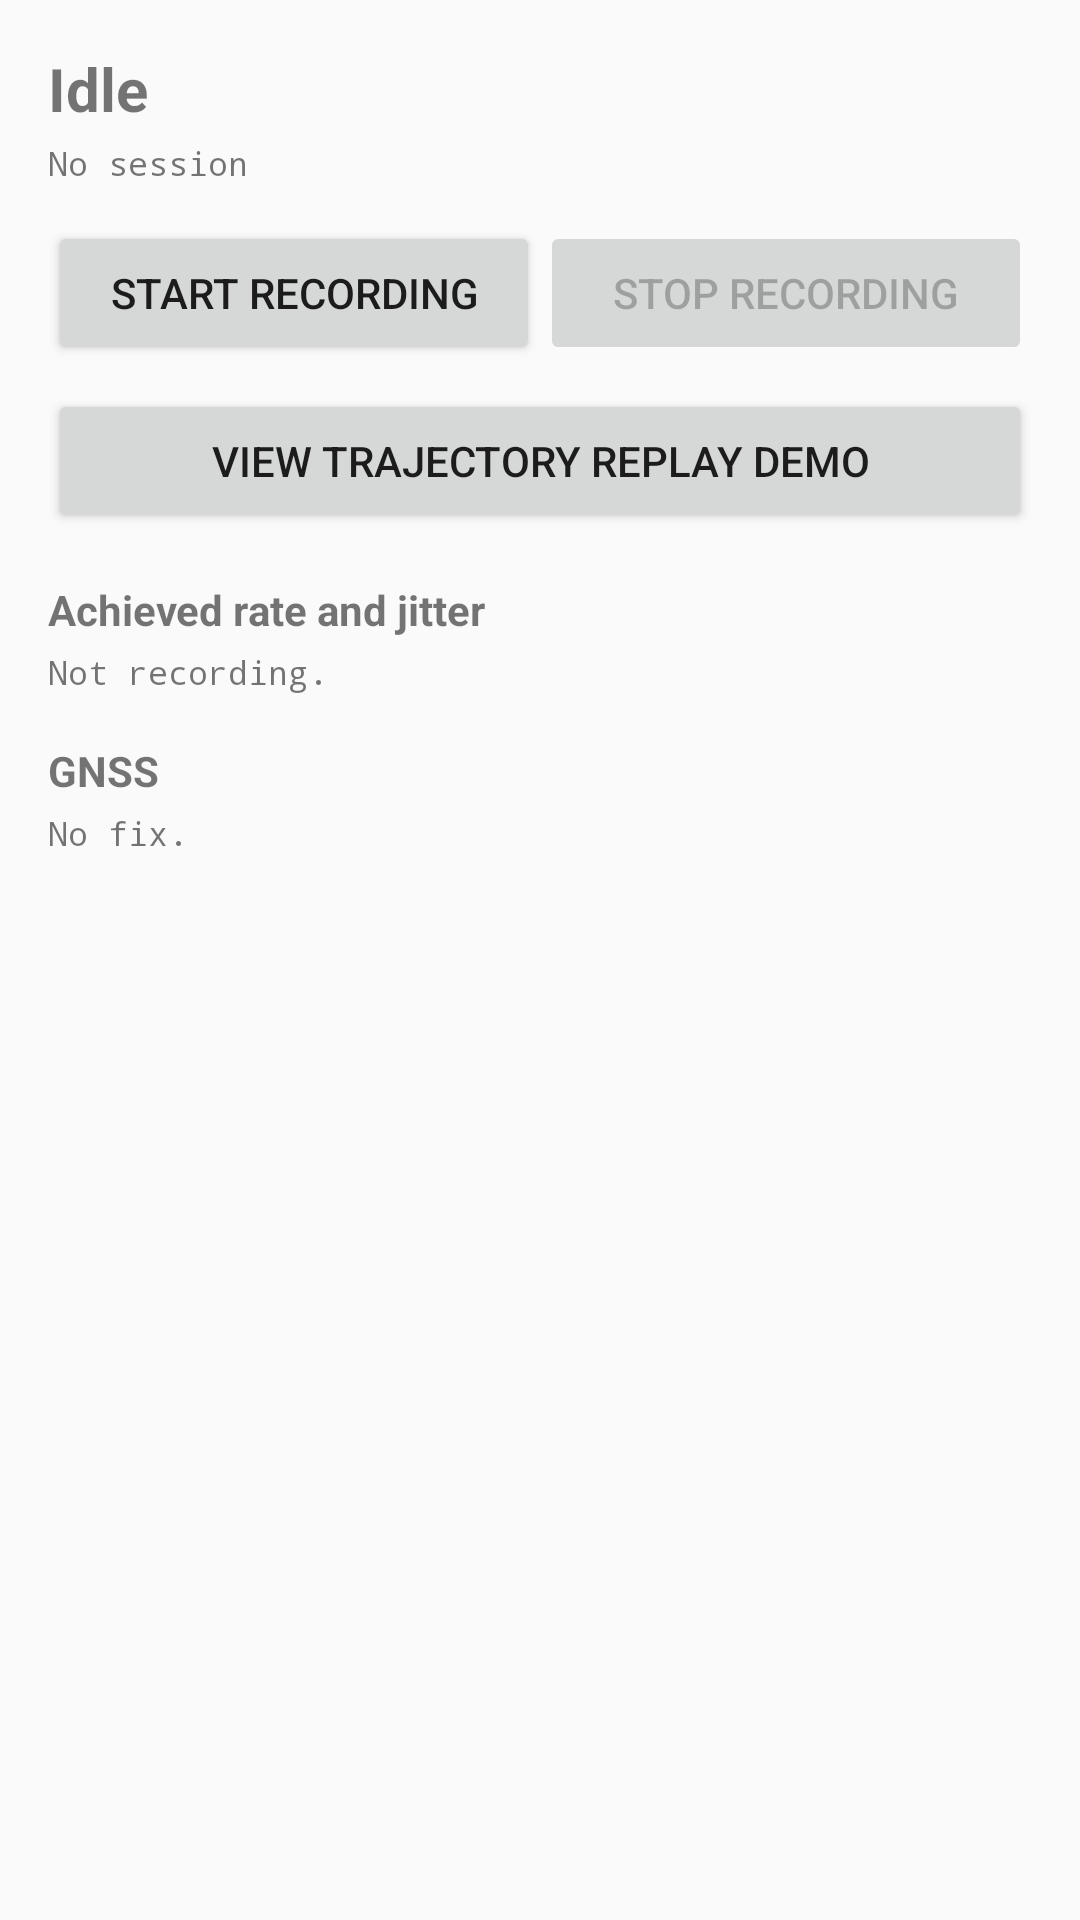

Layout XML and referenced resources for this Android screen:
<!-- AndroidManifest.xml: application theme Theme.IdrLogger -->
<!-- res/layout/activity_main.xml -->
<?xml version="1.0" encoding="utf-8"?>
<ScrollView xmlns:android="http://schemas.android.com/apk/res/android"
    android:layout_width="match_parent"
    android:layout_height="match_parent"
    android:fillViewport="true">

    <LinearLayout
        android:layout_width="match_parent"
        android:layout_height="wrap_content"
        android:orientation="vertical"
        android:padding="16dp">

        <TextView
            android:id="@+id/status"
            android:layout_width="match_parent"
            android:layout_height="wrap_content"
            android:textSize="20sp"
            android:textStyle="bold"
            android:text="Idle" />

        <TextView
            android:id="@+id/session"
            android:layout_width="match_parent"
            android:layout_height="wrap_content"
            android:layout_marginTop="4dp"
            android:fontFamily="monospace"
            android:textSize="11sp"
            android:text="No session" />

        <LinearLayout
            android:layout_width="match_parent"
            android:layout_height="wrap_content"
            android:layout_marginTop="12dp"
            android:orientation="horizontal">

            <Button
                android:id="@+id/start"
                android:layout_width="0dp"
                android:layout_height="wrap_content"
                android:layout_weight="1"
                android:text="@string/start" />

            <Button
                android:id="@+id/stop"
                android:layout_width="0dp"
                android:layout_height="wrap_content"
                android:layout_weight="1"
                android:enabled="false"
                android:text="@string/stop" />
        </LinearLayout>

        <Button
            android:id="@+id/btn_open_replay"
            android:layout_width="match_parent"
            android:layout_height="wrap_content"
            android:layout_marginTop="8dp"
            android:text="@string/open_replay_viewer" />

        <TextView
            android:id="@+id/warnings"
            android:layout_width="match_parent"
            android:layout_height="wrap_content"
            android:layout_marginTop="12dp"
            android:textSize="13sp"
            android:textColor="#B3261E"
            android:visibility="gone" />

        <TextView
            android:layout_width="match_parent"
            android:layout_height="wrap_content"
            android:layout_marginTop="16dp"
            android:textStyle="bold"
            android:text="Achieved rate and jitter" />

        <HorizontalScrollView
            android:layout_width="match_parent"
            android:layout_height="wrap_content">

            <TextView
                android:id="@+id/rates"
                android:layout_width="wrap_content"
                android:layout_height="wrap_content"
                android:layout_marginTop="4dp"
                android:fontFamily="monospace"
                android:textSize="11sp"
                android:text="Not recording." />
        </HorizontalScrollView>

        <TextView
            android:layout_width="match_parent"
            android:layout_height="wrap_content"
            android:layout_marginTop="16dp"
            android:textStyle="bold"
            android:text="GNSS" />

        <TextView
            android:id="@+id/gnss"
            android:layout_width="match_parent"
            android:layout_height="wrap_content"
            android:layout_marginTop="4dp"
            android:fontFamily="monospace"
            android:textSize="11sp"
            android:text="No fix." />
    </LinearLayout>
</ScrollView>
<!-- resources referenced by this layout -->
<resources>
  <string name="open_replay_viewer">View Trajectory Replay Demo</string>
  <string name="start">Start recording</string>
  <string name="stop">Stop recording</string>
  <style name="Theme.IdrLogger" parent="Theme.AppCompat.DayNight.NoActionBar" />
</resources>
